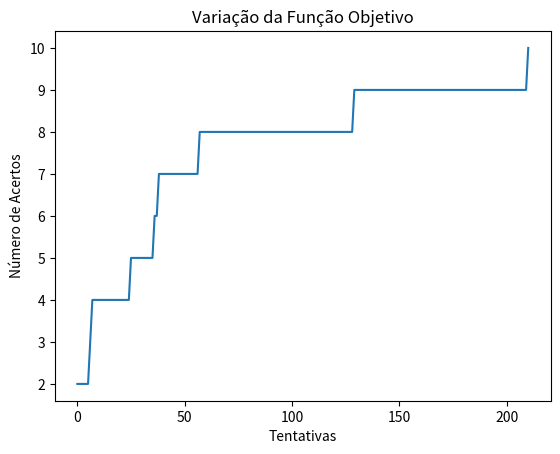

Write the Python code that produced this figure.
import copy
import matplotlib.pyplot as plt
from random import randint

cores = ['preto', 'roxo', 'rosa', 'vermelho', 'marrom', 'laranja', 'amarelo', 'verde', 'azul', 'preto']

tamanhoCombinacao = 10
tentativas = 100000

def geraCominacao(num):
    combinacao = []
    for c in range(num):
        combinacao.append(cores[randint(0, len(cores) - 1)])
    return combinacao

def caculaPontos(combinacao, tentativa):
    pontos = 0
    for i in range(len(combinacao)):
        if combinacao[i] == tentativa[i]:
            pontos += 1
    return pontos

def mudaCombinacao(tabuleiro):
    combinacao = tabuleiro
    pos = randint(0, len(combinacao) - 1)
    combinacao[pos] = cores[randint(0, len(cores) - 1)]
    return combinacao

def hillClimb():
    senha = geraCominacao(tamanhoCombinacao)
    tentativa = []
    for i in range(tamanhoCombinacao):
        tentativa.append(cores[0])
    pontosAtual = caculaPontos(senha, tentativa)
    pontosAnterior = pontosAtual
    counter = 0
    resultado = 'SUCESSO'
    pontuacaoHistorico = []
    while pontosAnterior != tamanhoCombinacao:
        tentativaNova = mudaCombinacao(copy.deepcopy(tentativa))
        pontosAtual = caculaPontos(senha, tentativaNova)
        if pontosAtual > pontosAnterior:
            tentativa = copy.deepcopy(tentativaNova)
            pontosAnterior = pontosAtual
        pontuacaoHistorico.append(pontosAnterior)
        if counter >= tentativas:
            resultado = 'FALHA'
            break
        counter += 1
        
    print(resultado)
    print(tentativa)
    x = range(len(pontuacaoHistorico))
    plt.plot(x, pontuacaoHistorico)
    plt.xlabel("Tentativas")
    plt.ylabel("Número de Acertos")
    plt.title("Variação da Função Objetivo")
    #plt.legend(loc="lower right")
    plt.show()
    
hillClimb()